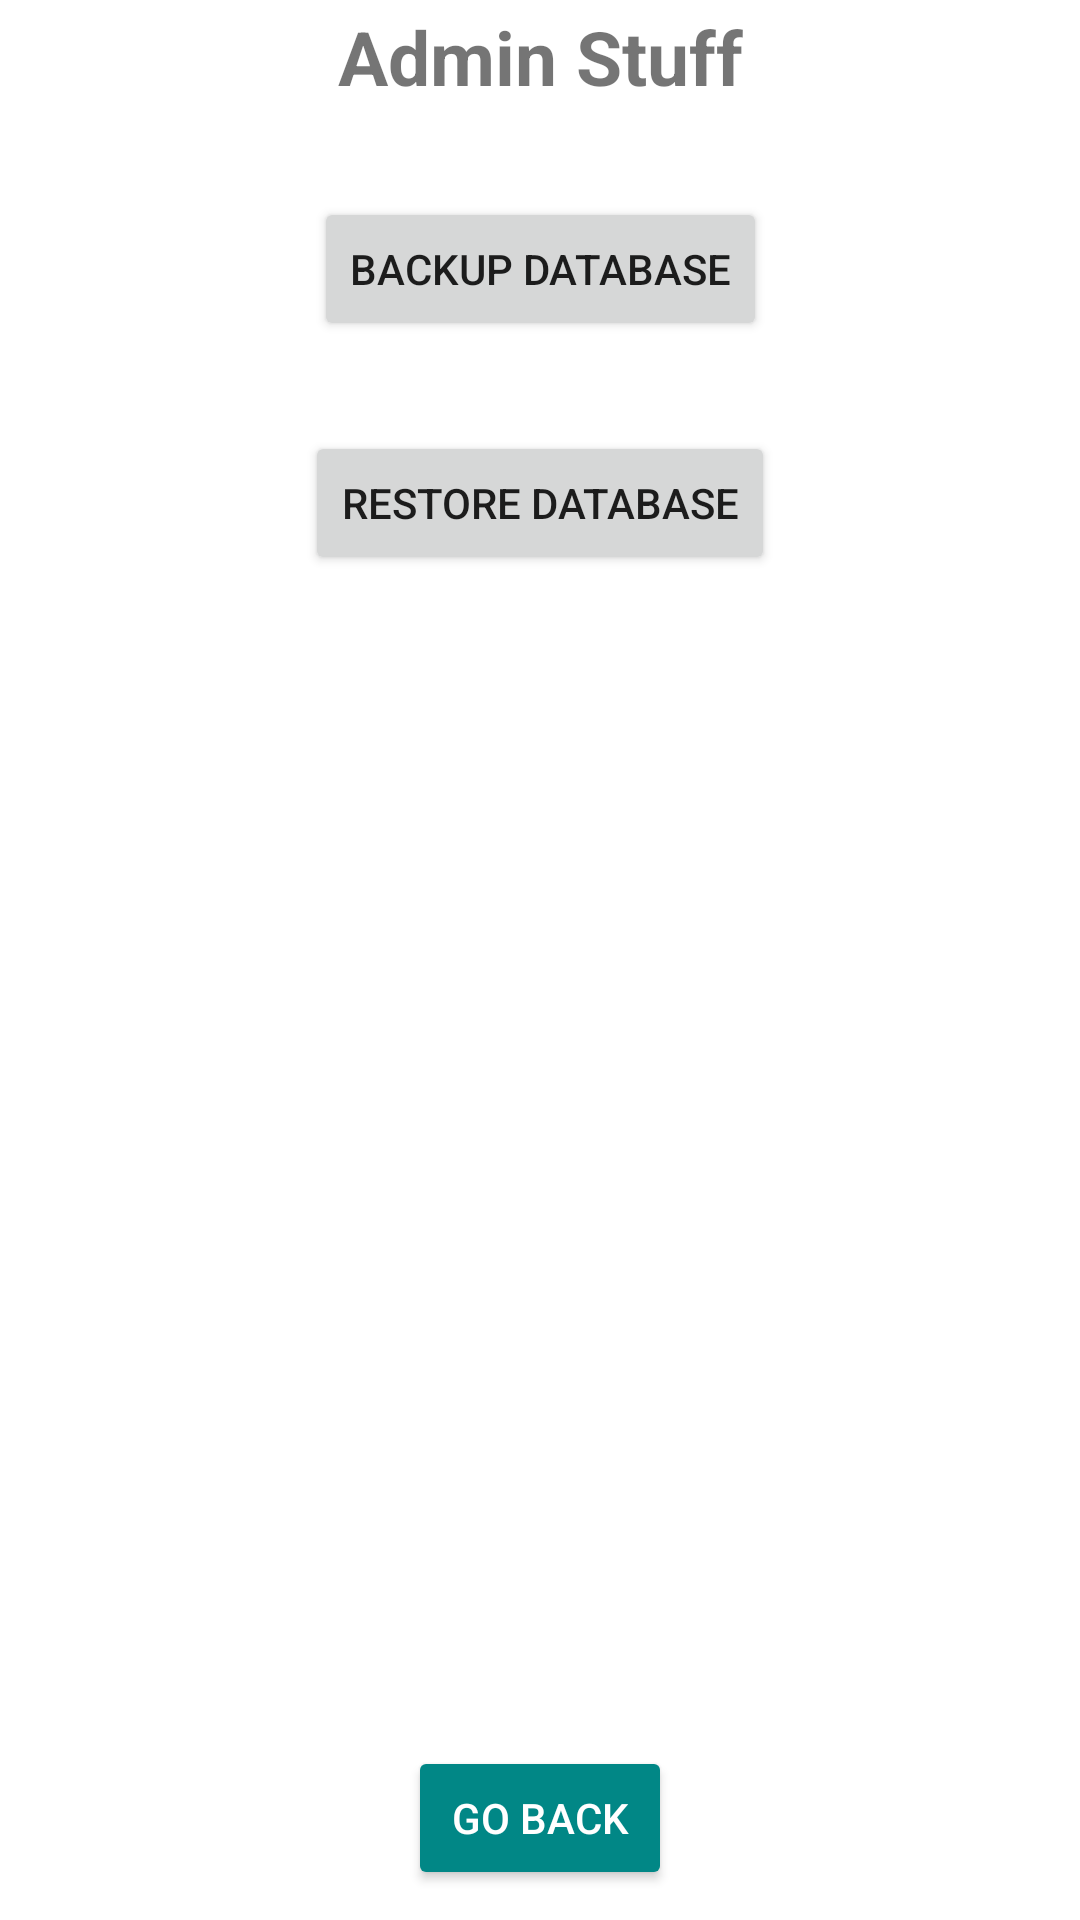

The Android layout XML behind this screen, and the referenced resources:
<!-- AndroidManifest.xml: application theme Theme.VehicleServiceTracker -->
<!-- res/layout/admin_screen.xml -->
<?xml version="1.0" encoding="utf-8"?>
<androidx.constraintlayout.widget.ConstraintLayout xmlns:android="http://schemas.android.com/apk/res/android"
    xmlns:app="http://schemas.android.com/apk/res-auto"
    xmlns:tools="http://schemas.android.com/tools"
    android:layout_width="match_parent"
    android:layout_height="match_parent"
    android:layout_marginTop="0dp"
    android:background="@color/white">

    <TextView
        android:id="@+id/textView4"
        android:layout_width="match_parent"
        android:layout_height="0dp"
        android:layout_marginTop="2dp"
        android:duplicateParentState="false"
        android:gravity="center|top"
        android:text="@string/admin"
        android:textSize="25sp"
        android:textStyle="bold"
        app:layout_constraintEnd_toEndOf="parent"
        app:layout_constraintStart_toStartOf="parent"
        app:layout_constraintTop_toTopOf="parent" />

    <Button
        android:id="@+id/goBackBtn"
        android:layout_width="wrap_content"
        android:layout_height="wrap_content"
        android:layout_marginBottom="10dp"
        android:backgroundTint="@color/teal_700"
        android:text="@string/goBackBtn"
        android:textColor="@color/white"
        app:layout_constraintBottom_toBottomOf="parent"
        app:layout_constraintEnd_toEndOf="parent"
        app:layout_constraintStart_toStartOf="parent" />

    <Button
        android:id="@+id/backupBtn"
        android:layout_width="wrap_content"
        android:layout_height="wrap_content"
        android:layout_marginTop="30dp"
        android:text="Backup Database"
        app:layout_constraintEnd_toEndOf="parent"
        app:layout_constraintStart_toStartOf="parent"
        app:layout_constraintTop_toBottomOf="@+id/textView4" />

    <Button
        android:id="@+id/restoreBtn"
        android:layout_width="wrap_content"
        android:layout_height="wrap_content"
        android:layout_marginTop="30dp"
        android:text="Restore Database"
        app:layout_constraintEnd_toEndOf="parent"
        app:layout_constraintStart_toStartOf="parent"
        app:layout_constraintTop_toBottomOf="@+id/backupBtn" />


</androidx.constraintlayout.widget.ConstraintLayout>
<!-- resources referenced by this layout -->
<resources>
  <color name="teal_700">#FF018786</color>
  <color name="white">#FFFFFFFF</color>
  <string name="admin">Admin Stuff</string>
  <string name="goBackBtn">Go Back</string>
  <style name="Theme.VehicleServiceTracker" parent="Theme.MaterialComponents.Light.DarkActionBar">
          
          <item name="colorPrimary">@color/purple_500</item>
          <item name="colorPrimaryVariant">@color/purple_700</item>
          <item name="colorOnPrimary">@color/black</item>
          
          <item name="colorSecondary">@color/teal_200</item>
          <item name="colorSecondaryVariant">@color/teal_700</item>
          <item name="colorOnSecondary">@color/white</item>
          
          <item name="android:statusBarColor" tools:targetApi="l">?attr/colorPrimaryVariant</item>
          
      </style>
  <color name="purple_500">#FF6200EE</color>
  <color name="purple_700">#FF3700B3</color>
  <color name="black">#FF000000</color>
  <color name="teal_200">#FF03DAC5</color>
</resources>
